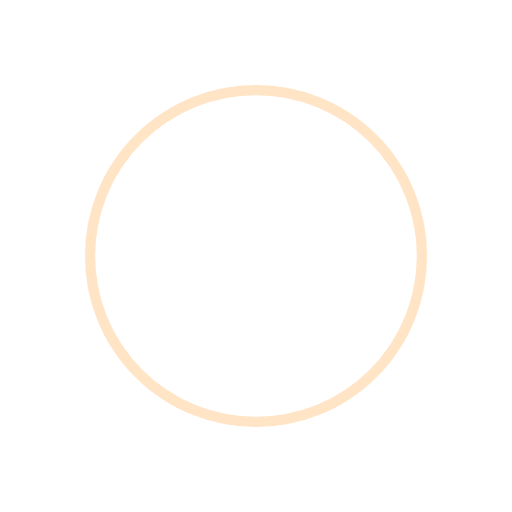
t = 0.00 s
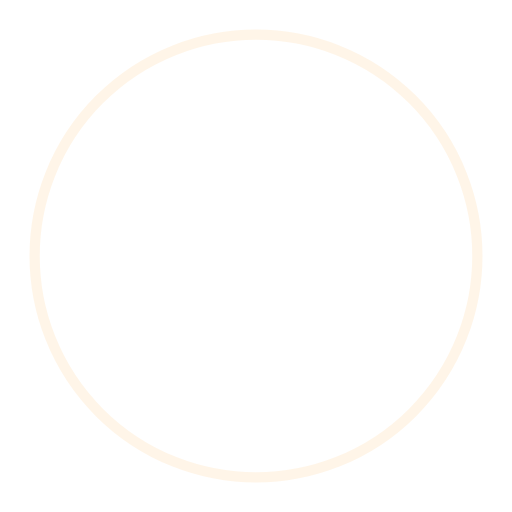
t = 0.50 s
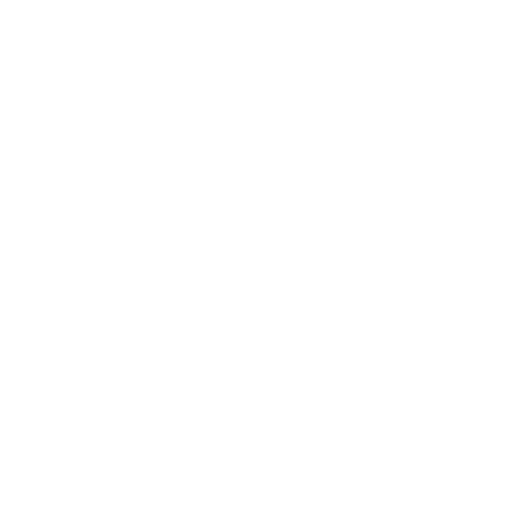
t = 1.00 s
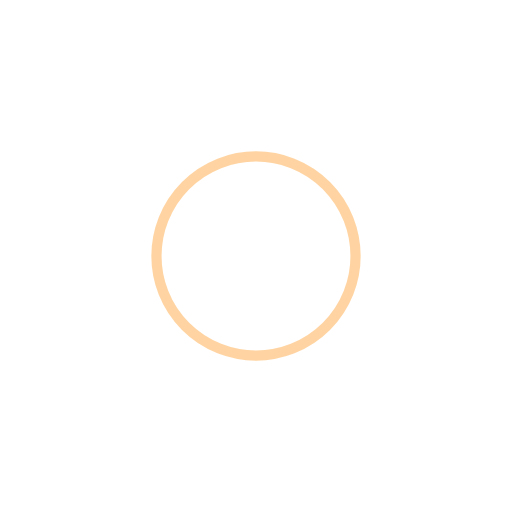
t = 1.50 s

The animated SVG that drew these frames (rendered in a browser with its animation timeline set to each time). Animation: 4 SMIL elements (animate=4); one cycle of 2.00 s, repeats indefinitely.

<svg width="200px"  height="200px"  xmlns="http://www.w3.org/2000/svg" viewBox="0 0 100 100" preserveAspectRatio="xMidYMid" class="lds-ripple" style="background: none;"><circle cx="50" cy="50" r="30.4796" fill="none" ng-attr-stroke="{{config.c1}}" ng-attr-stroke-width="{{config.width}}" stroke="#ffca8c" stroke-width="2"><animate attributeName="r" calcMode="spline" values="0;50" keyTimes="0;1" dur="2" keySplines="0 0.2 0.8 1" begin="-1s" repeatCount="indefinite"></animate><animate attributeName="opacity" calcMode="spline" values="1;0" keyTimes="0;1" dur="2" keySplines="0.2 0 0.8 1" begin="-1s" repeatCount="indefinite"></animate></circle><circle cx="50" cy="50" r="49.5813" fill="none" ng-attr-stroke="{{config.c2}}" ng-attr-stroke-width="{{config.width}}" stroke="rgba(100%,100%,100%,0.9)" stroke-width="2"><animate attributeName="r" calcMode="spline" values="0;50" keyTimes="0;1" dur="2" keySplines="0 0.2 0.8 1" begin="0s" repeatCount="indefinite"></animate><animate attributeName="opacity" calcMode="spline" values="1;0" keyTimes="0;1" dur="2" keySplines="0.2 0 0.8 1" begin="0s" repeatCount="indefinite"></animate></circle></svg>
